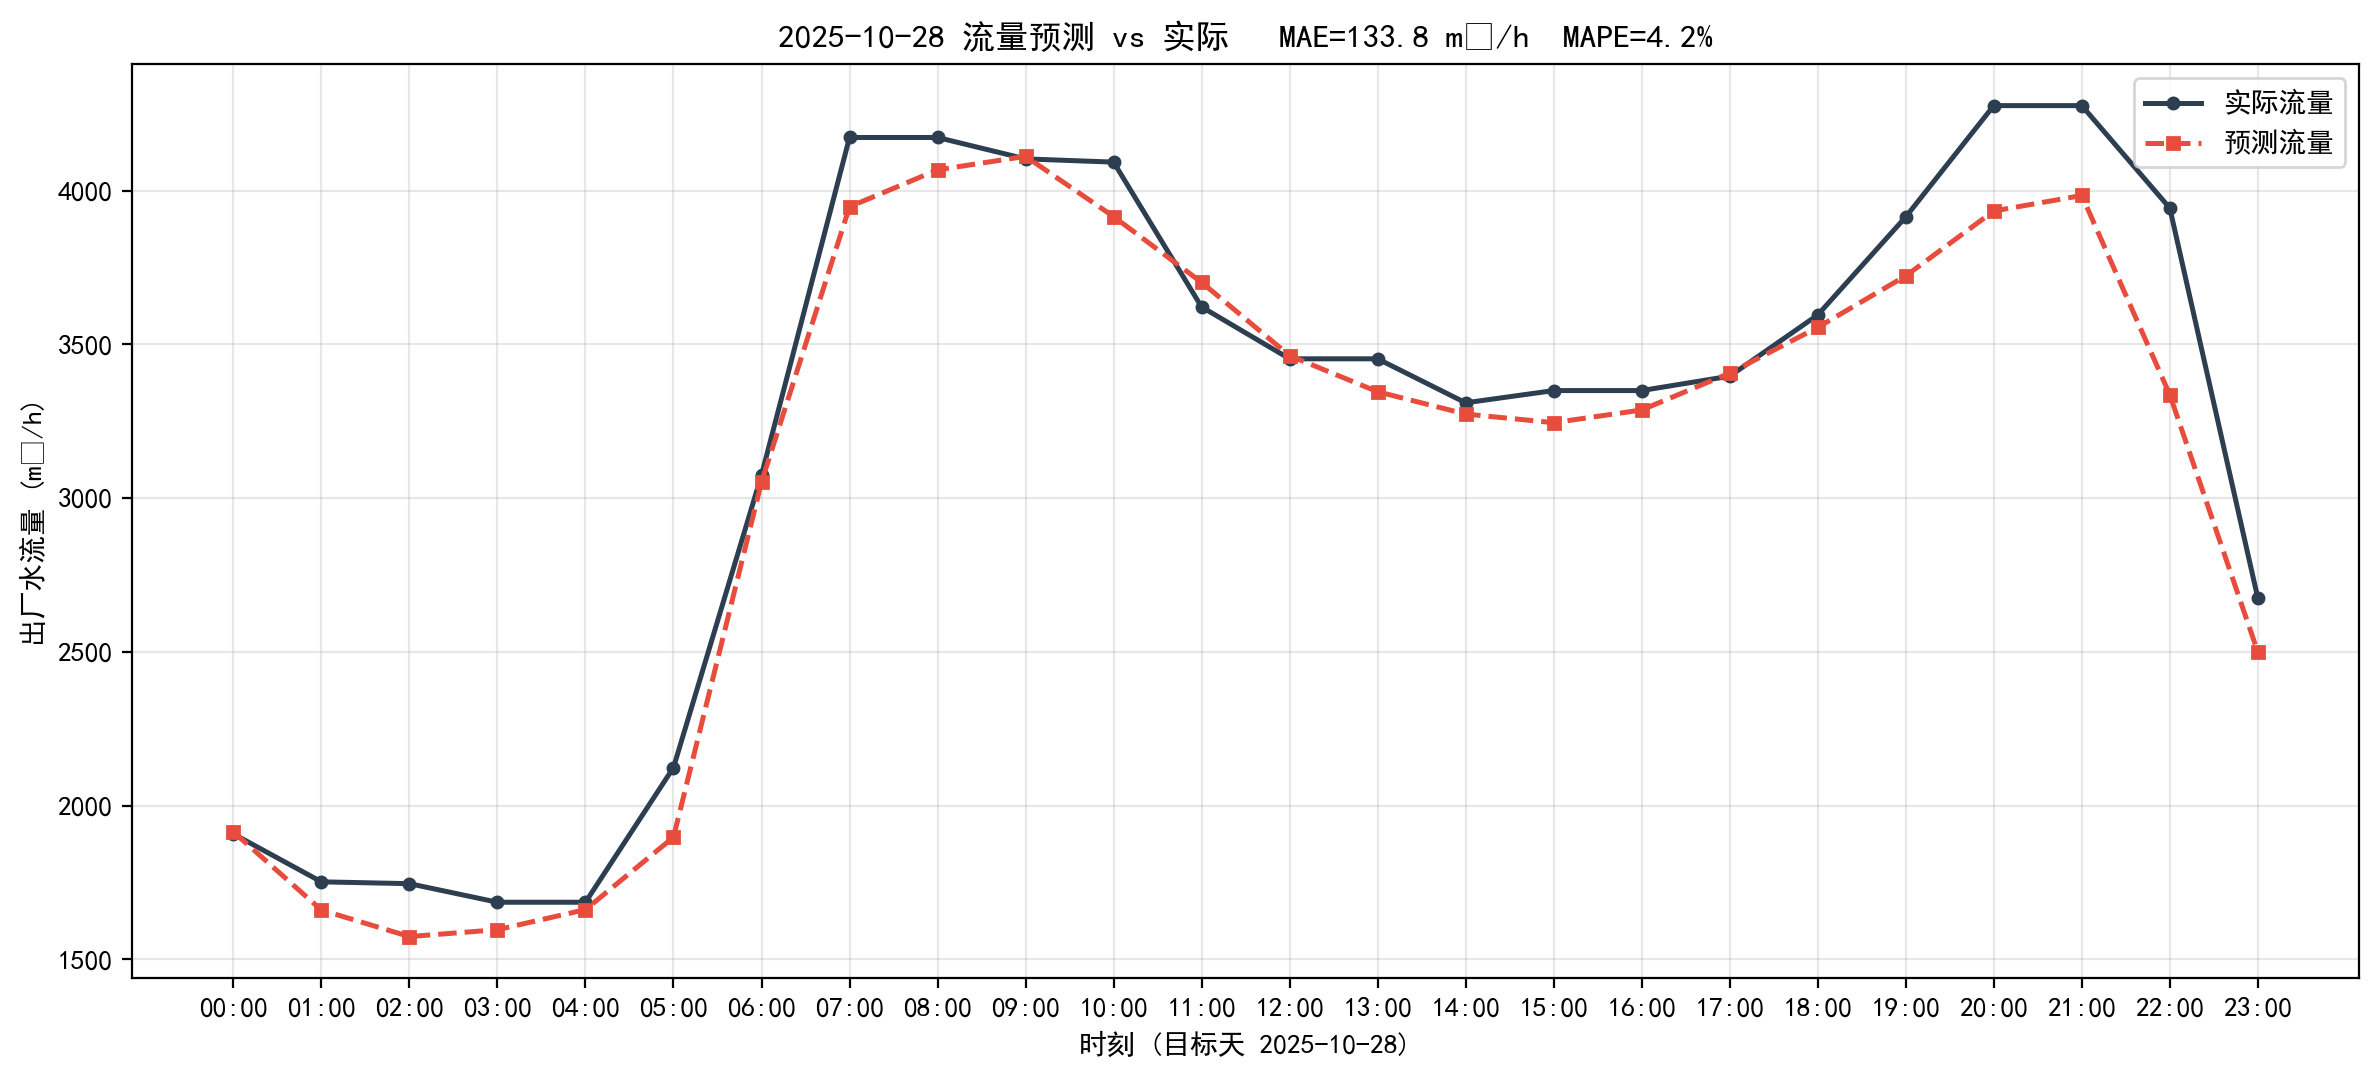

Data behind this chart, as committed beside it:
timestamp, actual, predict, abs_err
2025-10-28 00:00:00, 1908, 1914, 6.75
2025-10-28 01:00:00, 1752, 1660, 91.74
2025-10-28 02:00:00, 1746, 1574, 172.1
2025-10-28 03:00:00, 1685, 1596, 89.27
2025-10-28 04:00:00, 1685, 1662, 23.97
2025-10-28 05:00:00, 2123, 1897, 226.5
2025-10-28 06:00:00, 3075, 3052, 23.23
2025-10-28 07:00:00, 4172, 3947, 225.4
2025-10-28 08:00:00, 4172, 4067, 105.3
2025-10-28 09:00:00, 4103, 4111, 8.27
2025-10-28 10:00:00, 4092, 3915, 177
2025-10-28 11:00:00, 3621, 3701, 79.88
2025-10-28 12:00:00, 3453, 3463, 10.31
2025-10-28 13:00:00, 3453, 3346, 107.1
2025-10-28 14:00:00, 3310, 3273, 36.54
2025-10-28 15:00:00, 3349, 3245, 104.4
2025-10-28 16:00:00, 3349, 3286, 63.13
2025-10-28 17:00:00, 3396, 3406, 10.03
2025-10-28 18:00:00, 3595, 3555, 40.48
2025-10-28 19:00:00, 3914, 3722, 191.8
2025-10-28 20:00:00, 4276, 3933, 342.7
2025-10-28 21:00:00, 4276, 3984, 292.3
2025-10-28 22:00:00, 3943, 3336, 607
2025-10-28 23:00:00, 2674, 2499, 175.1
